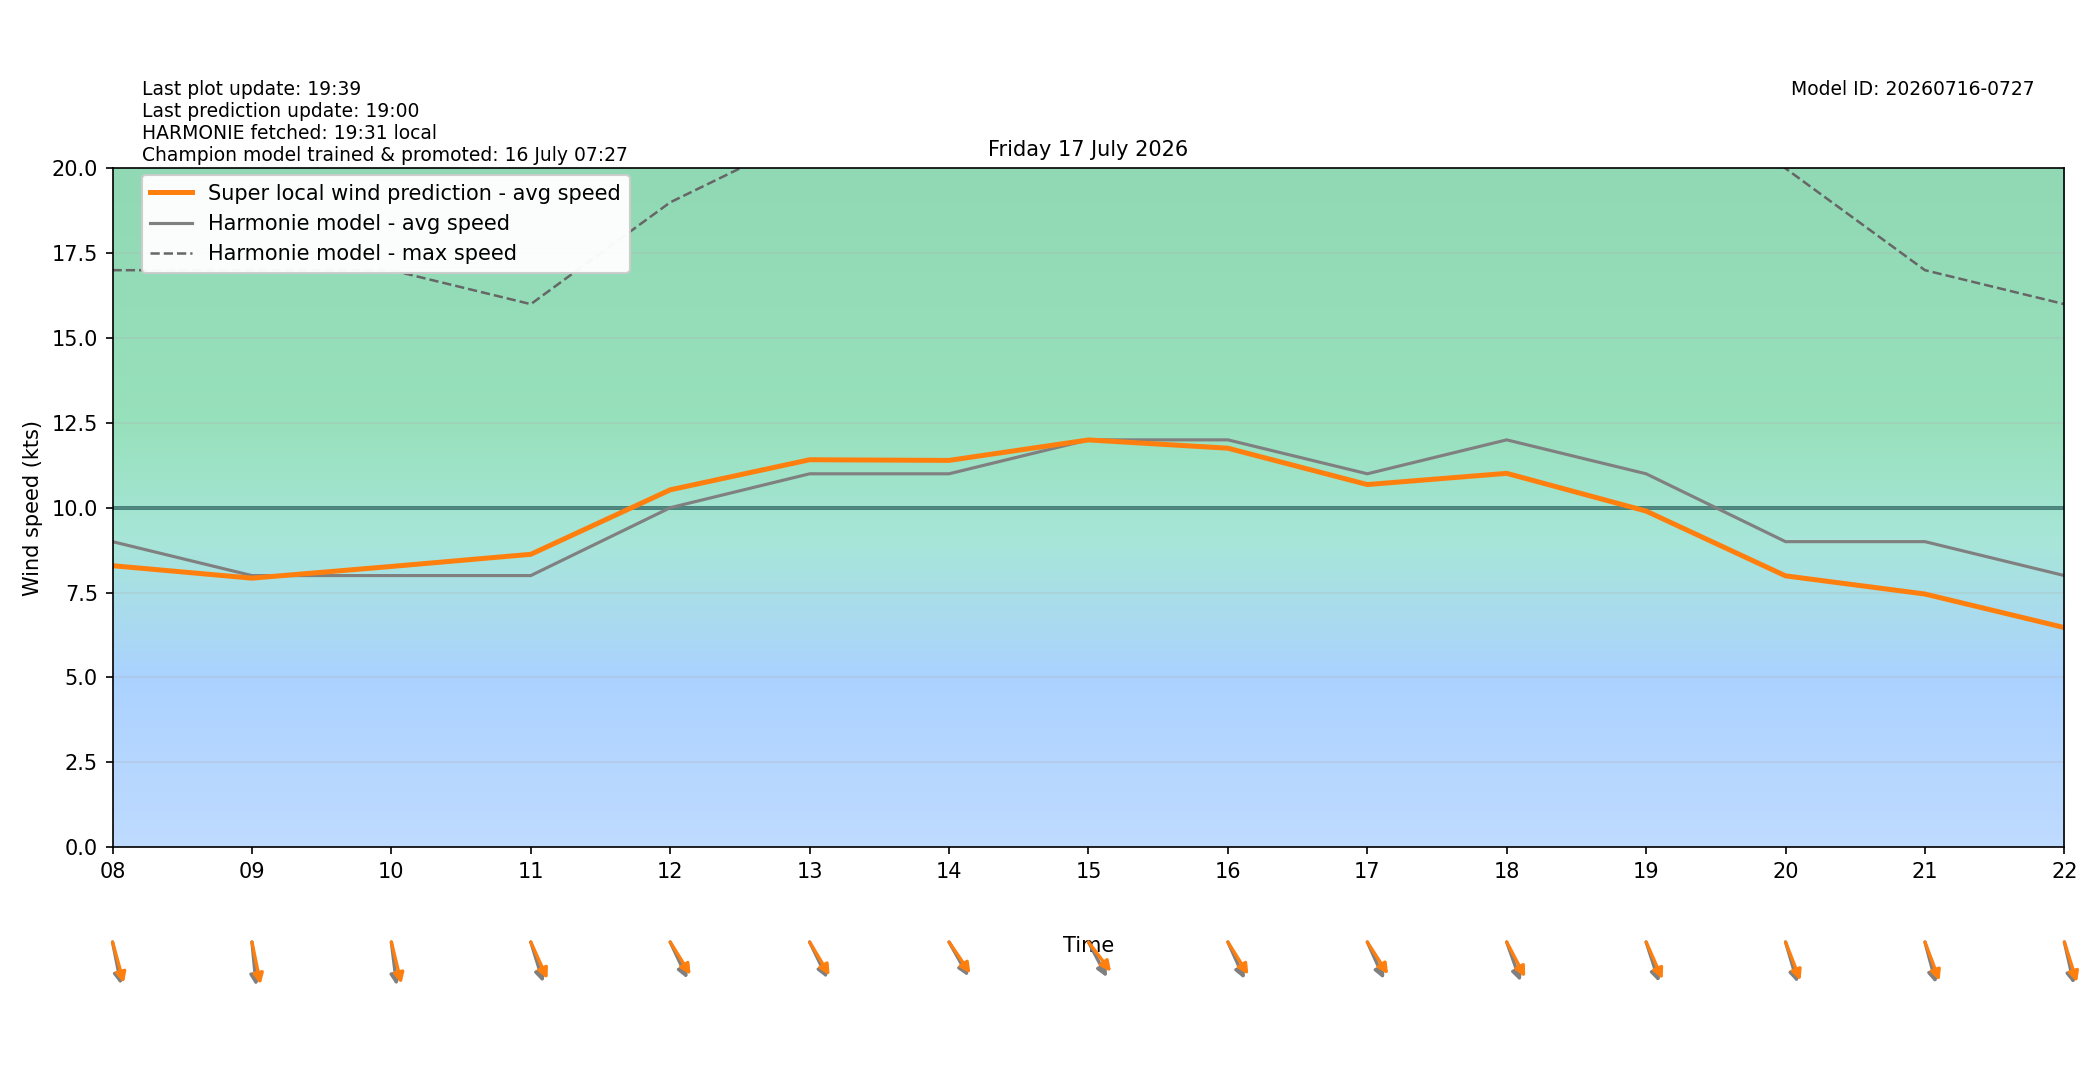

The table this chart was drawn from, first rows:
target_time_utc, target_time_local, hour_utc, hour_local, forecast_wind_speed, forecast_wind_min, forecast_wind_max, lstm_pred_wind_speed, delta_speed_lstm_minus_forecast, forecast_wind_dir_deg, lstm_pred_wind_dir_deg, delta_dir_lstm_minus_forecast
2026-07-16T22:00:00Z, 2026-07-17T00:00:00+0200, 22, 00, 5.0, 5.0, 13.0, 3.801, -1.199, 9.0, 13.36, 4.361
2026-07-16T23:00:00Z, 2026-07-17T01:00:00+0200, 23, 01, 7.0, 7.0, 12.0, 4.644, -2.356, 8.0, 8.545, 0.545
2026-07-17T00:00:00Z, 2026-07-17T02:00:00+0200, 00, 02, 4.0, 4.0, 11.0, 2.577, -1.423, 40.0, 41.08, 1.081
2026-07-17T01:00:00Z, 2026-07-17T03:00:00+0200, 01, 03, 4.0, 4.0, 8.0, 3.205, -0.7949, 355.0, 355.9, 0.915
2026-07-17T02:00:00Z, 2026-07-17T04:00:00+0200, 02, 04, 6.0, 6.0, 10.0, 4.72, -1.28, 338.0, 337.4, -0.608
2026-07-17T03:00:00Z, 2026-07-17T05:00:00+0200, 03, 05, 7.0, 7.0, 12.0, 5.507, -1.493, 342.0, 337.5, -4.451
2026-07-17T04:00:00Z, 2026-07-17T06:00:00+0200, 04, 06, 5.0, 5.0, 11.0, 4.517, -0.4835, 346.0, 340.3, -5.747
2026-07-17T05:00:00Z, 2026-07-17T07:00:00+0200, 05, 07, 8.0, 8.0, 13.0, 6.689, -1.311, 343.0, 338.2, -4.847
2026-07-17T06:00:00Z, 2026-07-17T08:00:00+0200, 06, 08, 9.0, 9.0, 17.0, 8.291, -0.7087, 344.0, 338.3, -5.702
2026-07-17T07:00:00Z, 2026-07-17T09:00:00+0200, 07, 09, 8.0, 8.0, 17.0, 7.924, -0.07614, 352.0, 343.7, -8.297
2026-07-17T08:00:00Z, 2026-07-17T10:00:00+0200, 08, 10, 8.0, 8.0, 17.0, 8.269, 0.269, 350.0, 340.8, -9.196
2026-07-17T09:00:00Z, 2026-07-17T11:00:00+0200, 09, 11, 8.0, 8.0, 16.0, 8.627, 0.6269, 336.0, 327.1, -8.891
2026-07-17T10:00:00Z, 2026-07-17T12:00:00+0200, 10, 12, 10.0, 10.0, 19.0, 10.53, 0.5268, 326.0, 318.2, -7.79
2026-07-17T11:00:00Z, 2026-07-17T13:00:00+0200, 11, 13, 11.0, 11.0, 21.0, 11.41, 0.414, 325.0, 319.3, -5.741
2026-07-17T12:00:00Z, 2026-07-17T14:00:00+0200, 12, 14, 11.0, 11.0, 21.0, 11.39, 0.3945, 321.0, 315.7, -5.32
2026-07-17T13:00:00Z, 2026-07-17T15:00:00+0200, 13, 15, 12.0, 12.0, 22.0, 12, -0.002278, 323.0, 312.5, -10.49
2026-07-17T14:00:00Z, 2026-07-17T16:00:00+0200, 14, 16, 12.0, 12.0, 23.0, 11.75, -0.2459, 327.0, 318.1, -8.924
2026-07-17T15:00:00Z, 2026-07-17T17:00:00+0200, 15, 17, 11.0, 11.0, 23.0, 10.68, -0.3176, 327.0, 317.3, -9.696
2026-07-17T16:00:00Z, 2026-07-17T18:00:00+0200, 16, 18, 12.0, 12.0, 23.0, 11.01, -0.9869, 333.0, 323, -9.999
2026-07-17T17:00:00Z, 2026-07-17T19:00:00+0200, 17, 19, 11.0, 11.0, 23.0, 9.901, -1.099, 335.0, 327.6, -7.45
2026-07-17T18:00:00Z, 2026-07-17T20:00:00+0200, 18, 20, 9.0, 9.0, 20.0, 7.992, -1.008, 337.0, 330.8, -6.219
2026-07-17T19:00:00Z, 2026-07-17T21:00:00+0200, 19, 21, 9.0, 9.0, 17.0, 7.456, -1.544, 339.0, 331.6, -7.354
2026-07-17T20:00:00Z, 2026-07-17T22:00:00+0200, 20, 22, 8.0, 8.0, 16.0, 6.468, -1.532, 342.0, 335.7, -6.333
2026-07-17T21:00:00Z, 2026-07-17T23:00:00+0200, 21, 23, 7.0, 7.0, 15.0, 5.55, -1.45, 345.0, 339.4, -5.625
